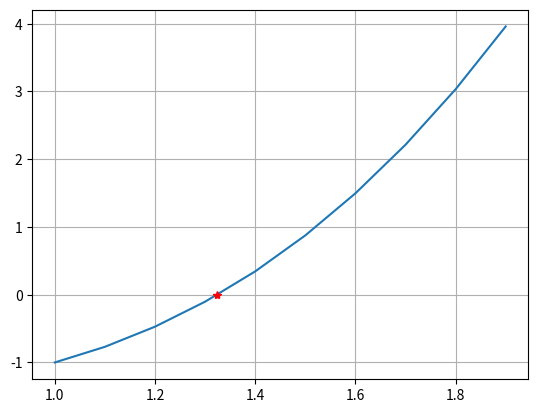
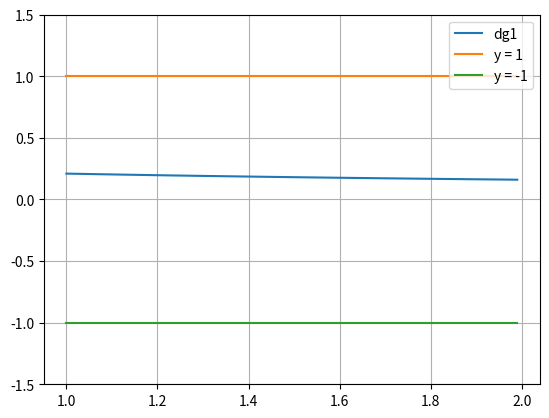

The script that saved these images, in order:
# -*- coding: utf-8 -*-
"""
Created on Sun Dec 10 20:28:24 2017

[redacted]
"""

import numpy as np
import matplotlib.pyplot as plt


def FixedPoint(x0, g, tol, N = None):
	i = 1
	p0 = x0
	while (True if N is None else (i<N) ):
		p = g(p0)
		if np.abs(p-p0)< tol :
			break
		i = i + 1
		p0 = p
	return {'p': p, 'iterations': i}


def f(x):
	return np.power(x, 3) + -x - 1


def g1(x):
	return np.power(x + 1, 1/3)


def dg1(x):
	return np.power(x + 1, -2/3) / 3


x0 = 1
result = FixedPoint(x0, g1, 1e-5)
root = result['p']
iterations = result['iterations']
print('Root found after ', iterations, ' iterations')

x = np.arange(1, 2, 0.1)
plt.close('all')
plt.figure(1)
plt.plot(x, f(x), root, f(root), '*r')
plt.grid()

x = np.arange(1, 2, 0.01)
plt.figure(2)
plt.plot(x, dg1(x), label = 'dg1')
plt.plot(x, np.ones(x.shape), label = 'y = 1')
plt.plot(x, -np.ones(x.shape), label = 'y = -1')
plt.ylim(-1.5, 1.5)
plt.legend()
plt.grid()